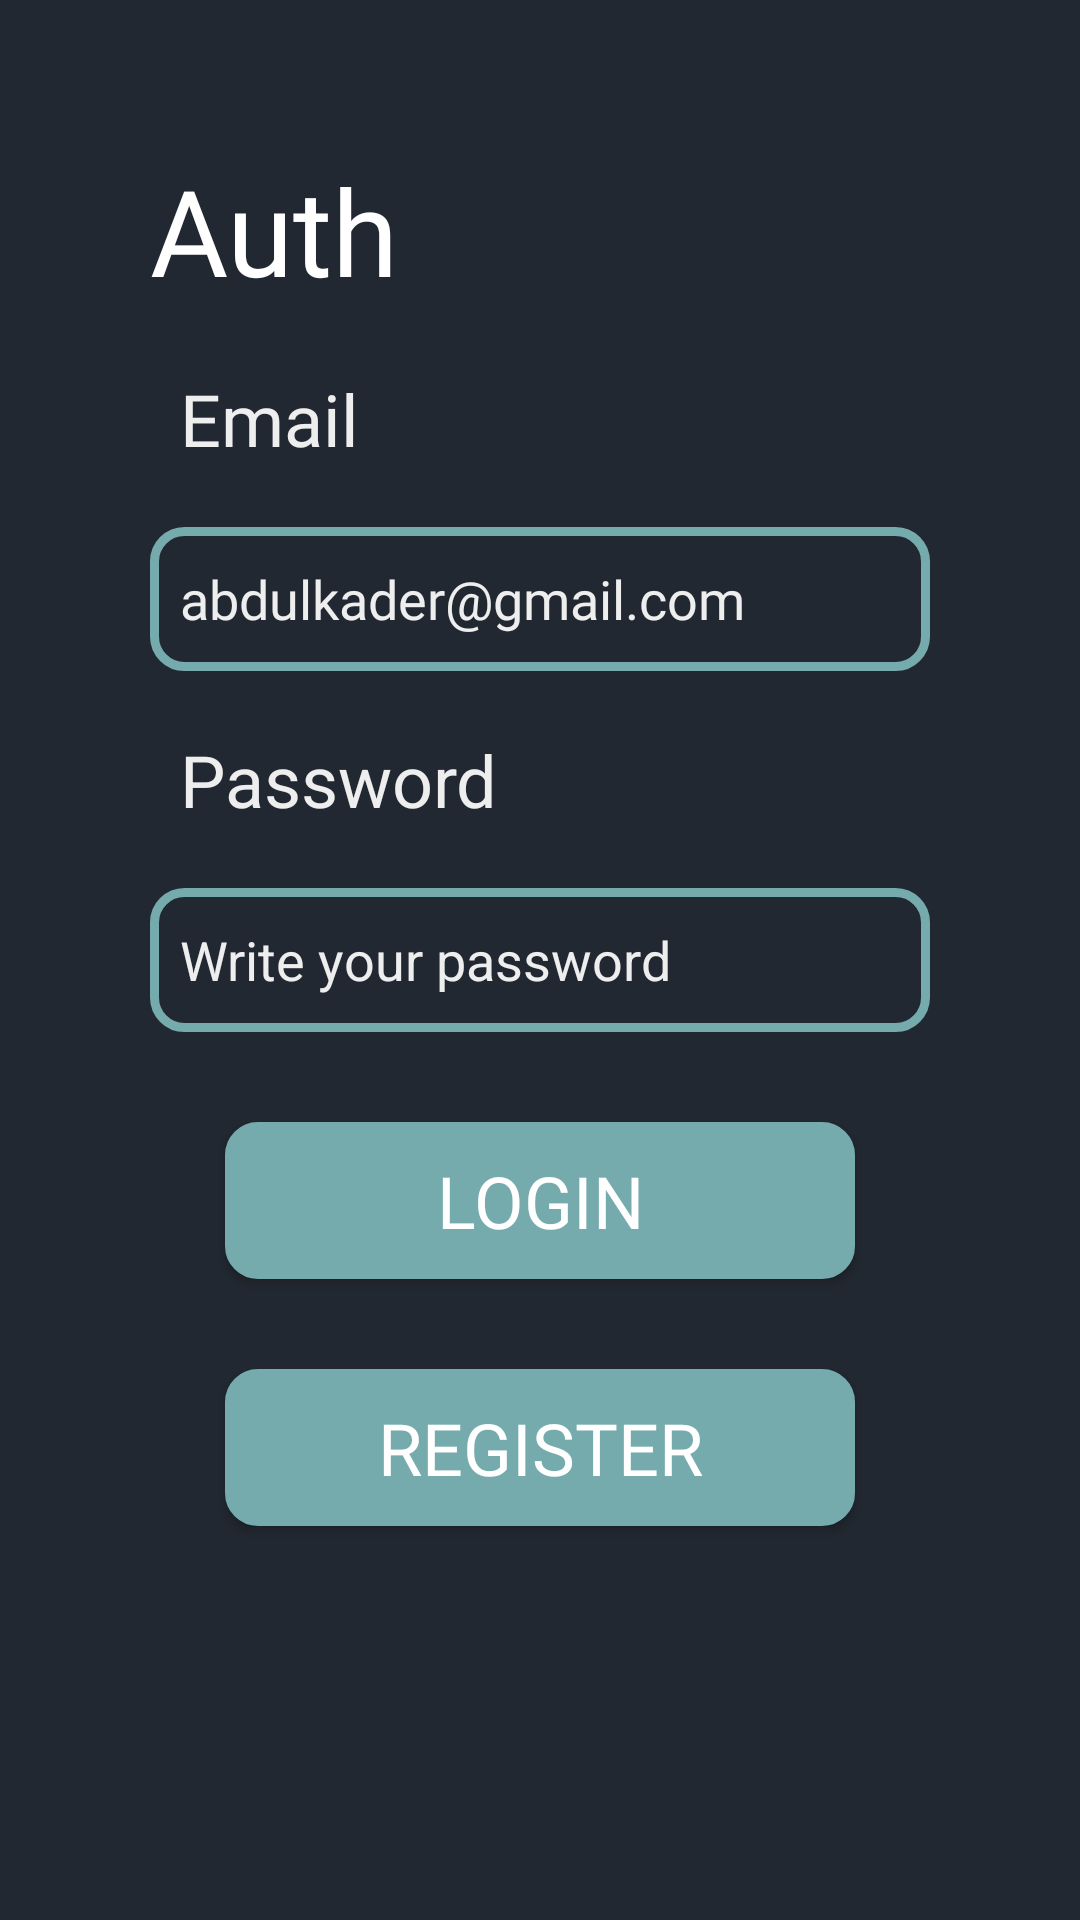

Here is an Android app screen rendered from its layout file. Give the layout XML and the strings, colors and styles it references.
<!-- AndroidManifest.xml: application theme Theme.LoginModule -->
<!-- res/layout/activity_login.xml -->
<?xml version="1.0" encoding="utf-8"?>
<android.widget.LinearLayout xmlns:android="http://schemas.android.com/apk/res/android"
    xmlns:app="http://schemas.android.com/apk/res-auto"
    xmlns:tools="http://schemas.android.com/tools"
    android:id="@+id/main"
    android:layout_width="match_parent"
    android:layout_height="match_parent"
    android:background="@color/darker"
    android:orientation="vertical"
    tools:context=".Profile.LoginPage">

    <TextView
        android:id="@+id/h1"
        android:layout_width="wrap_content"
        android:layout_height="wrap_content"
        android:text="Auth"
        android:fontFamily="@font/roboto_bold"
        android:textColor="@color/white"
        android:textSize="40sp"
        android:layout_marginTop="50sp"
        android:layout_marginStart="50sp"
        />

    <TextView
        android:id="@+id/l1"
        android:layout_width="wrap_content"
        android:layout_height="wrap_content"
        android:layout_below="@+id/h1"
        android:text="Email"
        android:textColor="@color/light"
        android:textSize="24sp"
        android:layout_marginTop="20sp"
        android:layout_marginStart="60sp"
        android:fontFamily="@font/roboto_regular"
        />

    <EditText
        android:id="@+id/emailET"
        android:layout_width="match_parent"
        android:layout_height="wrap_content"
        android:background="@drawable/roundbox"
        android:ems="10"
        android:inputType="textEmailAddress"
        android:minHeight="48dp"
        android:textColor="@color/white"
        android:hint="abdulkader@gmail.com"
        android:textColorHint="@color/light"
        android:layout_marginTop="20sp"
        android:layout_marginStart="50sp"
        android:layout_marginEnd="50sp"
        android:fontFamily="@font/roboto_regular"
        />


    <TextView
        android:id="@+id/l2"
        android:layout_width="wrap_content"
        android:layout_height="wrap_content"
        android:text="Password"
        android:textColor="@color/light"
        android:textSize="24sp"
        android:layout_marginTop="20sp"
        android:layout_marginStart="60sp"
        />


    <EditText
        android:id="@+id/passET"
        android:layout_width="match_parent"
        android:layout_height="wrap_content"
        android:background="@drawable/roundbox"
        android:ems="10"
        android:hint="Write your password"
        android:minHeight="48dp"
        android:inputType="textPassword"
        android:textColor="@color/white"
        android:textColorHint="@color/light"
        android:layout_marginTop="20sp"
        android:layout_marginStart="50sp"
        android:layout_marginEnd="50sp"
        />

    <androidx.appcompat.widget.AppCompatButton
        android:id="@+id/button"
        android:layout_width="match_parent"
        android:layout_height="wrap_content"
        android:background="@drawable/filledroundbox"
        android:backgroundTint="@color/blue"
        android:text="Login"
        android:layout_marginTop="30sp"
        android:layout_marginStart="75sp"
        android:layout_marginEnd="75sp"
        android:fontFamily="@font/roboto_regular"
        android:textColor="@color/white"
        android:textSize="24sp"
        />
    <androidx.appcompat.widget.AppCompatButton
        android:id="@+id/button2"
        android:layout_width="match_parent"
        android:layout_height="wrap_content"
        android:background="@drawable/filledroundbox"
        android:backgroundTint="@color/blue"
        android:text="Register"
        android:layout_marginTop="30sp"
        android:layout_marginStart="75sp"
        android:layout_marginEnd="75sp"
        android:fontFamily="@font/roboto_regular"
        android:textColor="@color/white"
        android:textSize="24sp"
        />

    <ProgressBar
        android:id="@+id/progressBar"
        style="?android:attr/progressBarStyle"
        android:layout_width="match_parent"
        android:layout_height="60sp"
        android:layout_marginTop="40sp"
        android:visibility="invisible"/>


</android.widget.LinearLayout>
<!-- resources referenced by this layout -->
<resources>
  <color name="blue">#76ABAE</color>
  <color name="darker">#222831</color>
  <color name="light">#EEEEEE</color>
  <color name="white">#FFFFFFFF</color>
  <!-- drawable filledroundbox (drawable) -->
  <shape xmlns:android="http://schemas.android.com/apk/res/android"
      android:shape="rectangle">
      <solid android:color="@color/blue" />
      <stroke
          android:width="2dp"
          android:color="@color/blue" />
  
      <corners android:radius="10dp" />
      <padding
          android:left="10dp"
          android:top="10dp"
          android:right="10dp"
          android:bottom="10dp" />
  </shape>
  <!-- drawable roundbox (drawable) -->
  <shape xmlns:android="http://schemas.android.com/apk/res/android"
      android:shape="rectangle">
      <solid android:color="@android:color/transparent" />
      <stroke
          android:width="3dp"
          android:color="@color/blue"
          />
      <corners android:radius="10dp" />
      <padding
          android:left="10dp"
          android:top="10dp"
          android:right="10dp"
          android:bottom="10dp"
          />
  </shape>
  <style name="Theme.LoginModule" parent="Theme.MaterialComponents.DayNight.DarkActionBar">
          
          <item name="colorPrimary">@color/fullD</item>
          <item name="colorPrimaryVariant">@color/fullD</item>
          <item name="colorOnPrimary">@color/white</item>
          
          <item name="colorSecondary">@color/teal_200</item>
          <item name="colorSecondaryVariant">@color/teal_700</item>
          <item name="colorOnSecondary">@color/black</item>
          
          <item name="android:statusBarColor">?attr/colorPrimaryVariant</item>
          
      </style>
  <color name="fullD">#222831</color>
  <color name="teal_200">#FF03DAC5</color>
  <color name="teal_700">#FF018786</color>
  <color name="black">#FF000000</color>
</resources>
